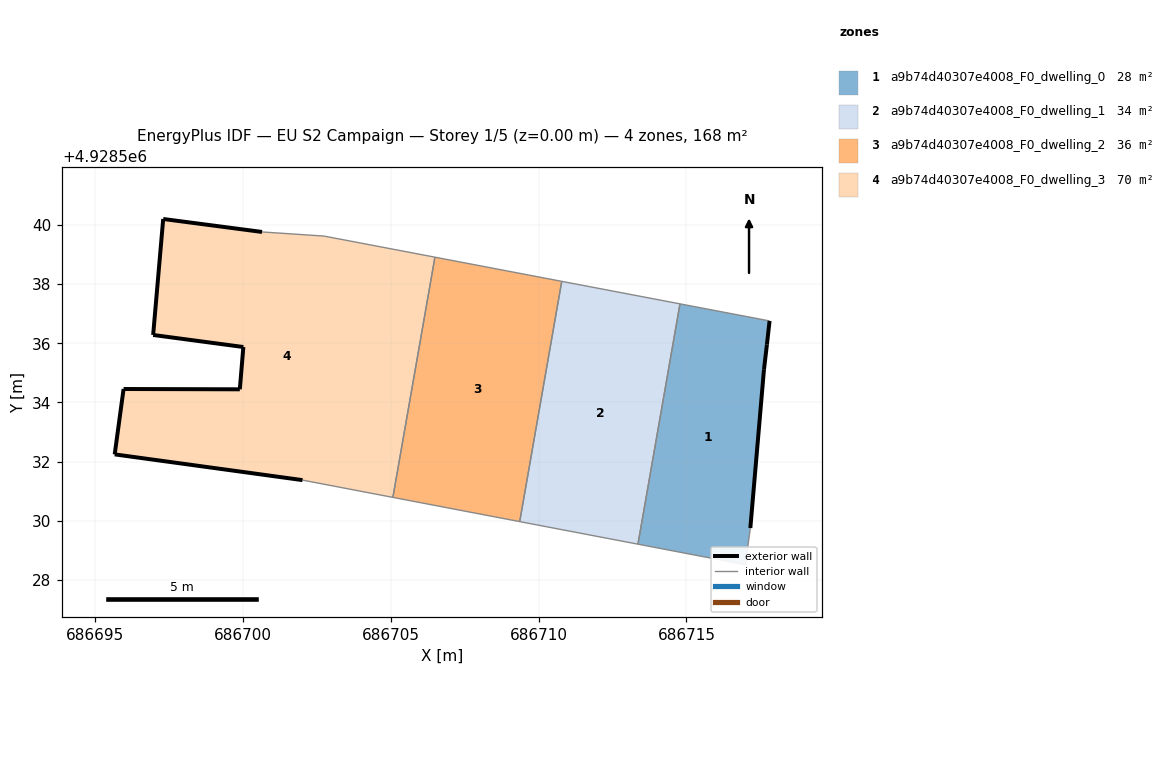
=== STOREY PLAN SPEC (per zone: floor XY polygon, exterior-wall plan segments, windows/doors) ===
zone 1: a9b74d40307e4008_F0_dwelling_0  (28.0 m²)
  floor: (686716.99, 4928528.52) (686717.16, 4928529.76) (686717.62, 4928535.11) (686717.72, 4928535.96) (686717.81, 4928536.76) (686714.78, 4928537.33) (686713.36, 4928529.21)
  exterior wall: (686717.62, 4928535.11) – (686717.16, 4928529.76)  [5.4 m]
  exterior wall: (686717.81, 4928536.76) – (686717.72, 4928535.96)  [0.8 m]
  exterior wall: (686717.72, 4928535.96) – (686717.62, 4928535.11)  [0.9 m]
  interior walls: 4
zone 2: a9b74d40307e4008_F0_dwelling_1  (33.6 m²)
  floor: (686713.36, 4928529.21) (686714.78, 4928537.33) (686710.78, 4928538.10) (686709.36, 4928529.97)
  interior walls: 4
zone 3: a9b74d40307e4008_F0_dwelling_2  (36.0 m²)
  floor: (686709.36, 4928529.97) (686710.78, 4928538.10) (686706.49, 4928538.91) (686705.07, 4928530.79)
  interior walls: 4
zone 4: a9b74d40307e4008_F0_dwelling_3  (70.1 m²)
  floor: (686705.07, 4928530.79) (686706.49, 4928538.91) (686702.75, 4928539.63) (686700.65, 4928539.77) (686697.31, 4928540.20) (686696.97, 4928536.28) (686700.02, 4928535.88) (686699.90, 4928534.45) (686695.97, 4928534.46) (686695.67, 4928532.25) (686702.02, 4928531.38)
  exterior wall: (686699.90, 4928534.45) – (686700.02, 4928535.88)  [1.4 m]
  exterior wall: (686700.02, 4928535.88) – (686696.97, 4928536.28)  [3.1 m]
  exterior wall: (686696.97, 4928536.28) – (686697.31, 4928540.20)  [3.9 m]
  exterior wall: (686697.31, 4928540.20) – (686700.65, 4928539.77)  [3.4 m]
  exterior wall: (686702.02, 4928531.38) – (686695.67, 4928532.25)  [6.4 m]
  exterior wall: (686695.67, 4928532.25) – (686695.97, 4928534.46)  [2.2 m]
  exterior wall: (686695.97, 4928534.46) – (686699.90, 4928534.45)  [3.9 m]
  interior walls: 4

=== DERIVED (storey summary) ===
Building: EU S2 Campaign
Storey: 1 of 5  (floor level z = 0.00 m)
Storey gross floor area: 167.7 m²
Zones on this storey: 4
  - a9b74d40307e4008_F0_dwelling_0: floor 28.0 m²; exterior wall 7.0 m (21.1 m²); WWR 0.0%
  - a9b74d40307e4008_F0_dwelling_1: floor 33.6 m²
  - a9b74d40307e4008_F0_dwelling_2: floor 36.0 m²
  - a9b74d40307e4008_F0_dwelling_3: floor 70.1 m²; exterior wall 24.4 m (73.2 m²); WWR 0.0%
Zone adjacency (shared interzone walls):
  - a9b74d40307e4008_F0_dwelling_0 ↔ a9b74d40307e4008_F0_dwelling_1
  - a9b74d40307e4008_F0_dwelling_1 ↔ a9b74d40307e4008_F0_dwelling_2
  - a9b74d40307e4008_F0_dwelling_2 ↔ a9b74d40307e4008_F0_dwelling_3